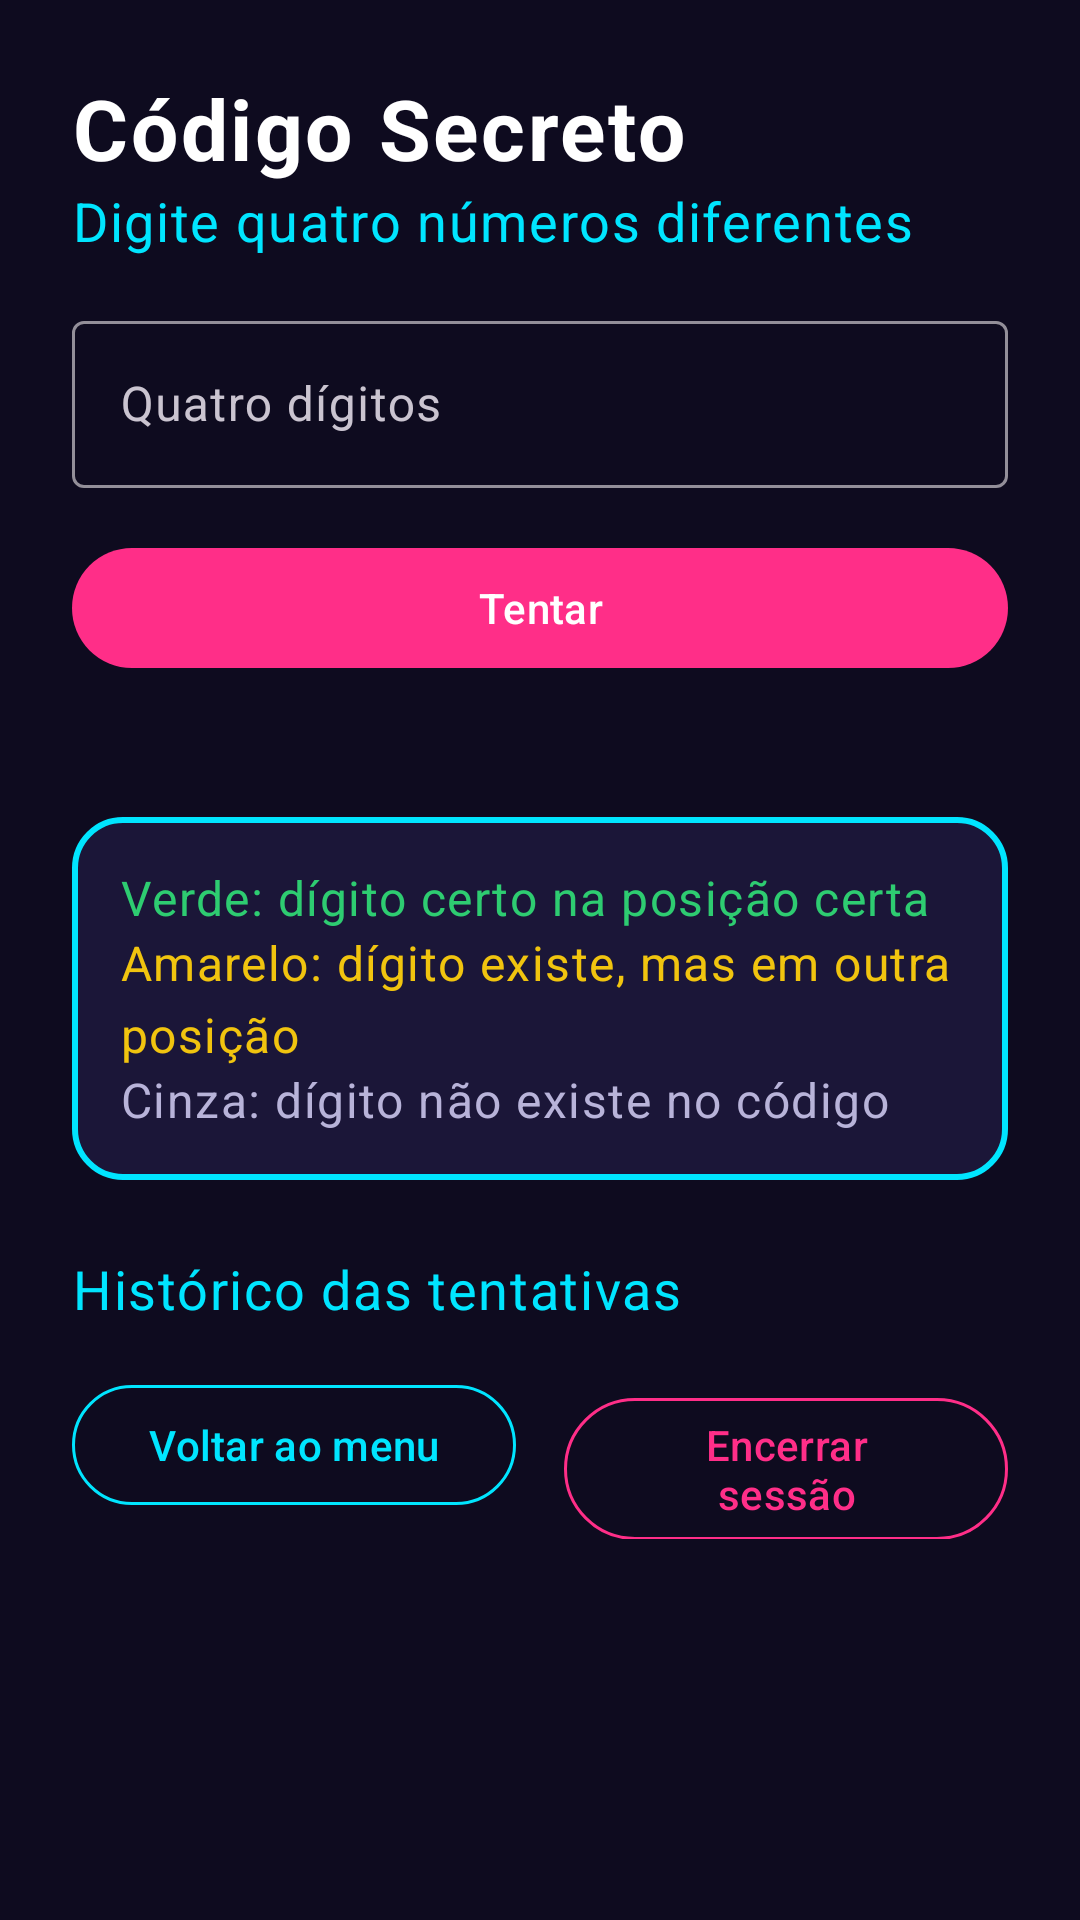

Produce the Android XML layout that renders to this screen, including the resource entries it uses.
<!-- AndroidManifest.xml: application theme Theme.PocketArcade -->
<!-- res/layout/activity_codigo_secreto.xml -->
<?xml version="1.0" encoding="utf-8"?>
<androidx.core.widget.NestedScrollView xmlns:android="http://schemas.android.com/apk/res/android"
    android:id="@+id/raiz"
    android:layout_width="match_parent"
    android:layout_height="match_parent"
    android:clipToPadding="false"
    android:fillViewport="true">

    <LinearLayout
        android:layout_width="match_parent"
        android:layout_height="wrap_content"
        android:orientation="vertical"
        android:padding="@dimen/espaco_grande">

        <TextView
            style="@style/Texto.Titulo"
            android:layout_width="match_parent"
            android:layout_height="wrap_content"
            android:text="@string/modulo_codigo" />

        <TextView
            style="@style/Texto.Subtitulo"
            android:layout_width="match_parent"
            android:layout_height="wrap_content"
            android:layout_marginBottom="@dimen/espaco_medio"
            android:text="@string/codigo_instrucao" />

        <com.google.android.material.textfield.TextInputLayout
            android:id="@+id/tilTentativa"
            android:layout_width="match_parent"
            android:layout_height="wrap_content"
            android:hint="@string/hint_tentativa">

            <com.google.android.material.textfield.TextInputEditText
                android:id="@+id/etTentativa"
                android:layout_width="match_parent"
                android:layout_height="wrap_content"
                android:imeOptions="actionDone"
                android:inputType="number"
                android:maxLength="4"
                android:maxLines="1" />
        </com.google.android.material.textfield.TextInputLayout>

        <com.google.android.material.button.MaterialButton
            android:id="@+id/btnTentar"
            android:layout_width="match_parent"
            android:layout_height="wrap_content"
            android:layout_marginTop="@dimen/espaco_medio"
            android:text="@string/tentar" />

        <TextView
            android:id="@+id/tvTentativas"
            style="@style/Texto.Corpo"
            android:layout_width="match_parent"
            android:layout_height="wrap_content"
            android:layout_marginTop="@dimen/espaco_medio"
            android:textColor="@color/neon_yellow" />

        
        <LinearLayout
            android:layout_width="match_parent"
            android:layout_height="wrap_content"
            android:layout_marginTop="@dimen/espaco_pequeno"
            android:background="@drawable/bg_card"
            android:orientation="vertical"
            android:padding="@dimen/espaco_medio">

            <TextView
                style="@style/Texto.Corpo"
                android:layout_width="match_parent"
                android:layout_height="wrap_content"
                android:drawablePadding="@dimen/espaco_pequeno"
                android:text="@string/legenda_verde"
                android:textColor="@color/clue_certo" />

            <TextView
                style="@style/Texto.Corpo"
                android:layout_width="match_parent"
                android:layout_height="wrap_content"
                android:text="@string/legenda_amarelo"
                android:textColor="@color/clue_posicao" />

            <TextView
                style="@style/Texto.Corpo"
                android:layout_width="match_parent"
                android:layout_height="wrap_content"
                android:text="@string/legenda_cinza"
                android:textColor="@color/text_secondary" />
        </LinearLayout>

        
        <LinearLayout
            android:id="@+id/painelFinal"
            android:layout_width="match_parent"
            android:layout_height="wrap_content"
            android:layout_marginTop="@dimen/espaco_medio"
            android:background="@drawable/bg_card_destaque"
            android:orientation="vertical"
            android:padding="@dimen/espaco_medio"
            android:visibility="gone">

            <TextView
                android:id="@+id/tvResultadoFinal"
                style="@style/Texto.Titulo"
                android:layout_width="match_parent"
                android:layout_height="wrap_content"
                android:gravity="center"
                android:textSize="22sp" />

            <TextView
                android:id="@+id/tvEstatisticas"
                style="@style/Texto.Corpo"
                android:layout_width="match_parent"
                android:layout_height="wrap_content"
                android:layout_marginTop="@dimen/espaco_pequeno"
                android:gravity="center"
                android:textColor="@color/text_primary" />

            <com.google.android.material.button.MaterialButton
                android:id="@+id/btnNovaPartida"
                android:layout_width="match_parent"
                android:layout_height="wrap_content"
                android:layout_marginTop="@dimen/espaco_medio"
                android:text="@string/nova_partida" />
        </LinearLayout>

        <TextView
            style="@style/Texto.Subtitulo"
            android:layout_width="match_parent"
            android:layout_height="wrap_content"
            android:layout_marginTop="@dimen/espaco_grande"
            android:text="@string/historico_titulo" />

        <LinearLayout
            android:id="@+id/llHistorico"
            android:layout_width="match_parent"
            android:layout_height="wrap_content"
            android:orientation="vertical" />

        <include
            android:id="@+id/navegacao"
            layout="@layout/include_navegacao" />

    </LinearLayout>
</androidx.core.widget.NestedScrollView>
<!-- res/layout/include_navegacao.xml (included above) -->
<?xml version="1.0" encoding="utf-8"?>
<LinearLayout xmlns:android="http://schemas.android.com/apk/res/android"
    xmlns:app="http://schemas.android.com/apk/res-auto"
    android:layout_width="match_parent"
    android:layout_height="wrap_content"
    android:orientation="horizontal"
    android:paddingTop="@dimen/espaco_medio">

    <com.google.android.material.button.MaterialButton
        android:id="@+id/btnVoltarMenu"
        style="@style/Widget.Material3.Button.OutlinedButton"
        android:layout_width="0dp"
        android:layout_height="wrap_content"
        android:layout_marginEnd="@dimen/espaco_pequeno"
        android:layout_weight="1"
        android:text="@string/voltar_menu"
        android:textColor="@color/neon_cyan"
        app:strokeColor="@color/neon_cyan" />

    <com.google.android.material.button.MaterialButton
        android:id="@+id/btnEncerrarSessao"
        style="@style/Widget.Material3.Button.OutlinedButton"
        android:layout_width="0dp"
        android:layout_height="wrap_content"
        android:layout_marginStart="@dimen/espaco_pequeno"
        android:layout_weight="1"
        android:text="@string/encerrar_sessao"
        android:textColor="@color/neon_pink"
        app:strokeColor="@color/neon_pink" />
</LinearLayout>
<!-- resources referenced by this layout -->
<resources>
  <color name="clue_certo">#2ECC71</color>
  <color name="clue_posicao">#F1C40F</color>
  <color name="neon_cyan">#00E5FF</color>
  <color name="neon_pink">#FF2E88</color>
  <color name="neon_yellow">#FFD600</color>
  <color name="text_primary">#FFFFFF</color>
  <color name="text_secondary">#B8B3D9</color>
  <dimen name="espaco_grande">24dp</dimen>
  <dimen name="espaco_medio">16dp</dimen>
  <dimen name="espaco_pequeno">8dp</dimen>
  <!-- drawable bg_card (drawable) -->
  <?xml version="1.0" encoding="utf-8"?>
  <shape xmlns:android="http://schemas.android.com/apk/res/android"
      android:shape="rectangle">
      <solid android:color="@color/surface" />
      <corners android:radius="@dimen/raio_card" />
      <stroke
          android:width="@dimen/borda_card"
          android:color="@color/neon_cyan" />
  </shape>
  <!-- drawable bg_card_destaque (drawable) -->
  <?xml version="1.0" encoding="utf-8"?>
  <shape xmlns:android="http://schemas.android.com/apk/res/android"
      android:shape="rectangle">
      <solid android:color="@color/surface_alt" />
      <corners android:radius="@dimen/raio_card" />
      <stroke
          android:width="@dimen/borda_card"
          android:color="@color/neon_pink" />
  </shape>
  <string name="codigo_instrucao">Digite quatro números diferentes</string>
  <string name="encerrar_sessao">Encerrar sessão</string>
  <string name="hint_tentativa">Quatro dígitos</string>
  <string name="historico_titulo">Histórico das tentativas</string>
  <string name="legenda_amarelo">Amarelo: dígito existe, mas em outra posição</string>
  <string name="legenda_cinza">Cinza: dígito não existe no código</string>
  <string name="legenda_verde">Verde: dígito certo na posição certa</string>
  <string name="modulo_codigo">Código Secreto</string>
  <string name="nova_partida">Nova partida</string>
  <string name="tentar">Tentar</string>
  <string name="voltar_menu">Voltar ao menu</string>
  <style name="Texto.Corpo">
          <item name="android:textColor">@color/text_secondary</item>
          <item name="android:textSize">@dimen/texto_corpo</item>
      </style>
  <style name="Texto.Subtitulo">
          <item name="android:textColor">@color/neon_cyan</item>
          <item name="android:textSize">@dimen/texto_subtitulo</item>
      </style>
  <style name="Texto.Titulo">
          <item name="android:textColor">@color/text_primary</item>
          <item name="android:textSize">@dimen/texto_titulo</item>
          <item name="android:textStyle">bold</item>
      </style>
  <style name="Theme.PocketArcade" parent="Theme.Material3.Dark.NoActionBar">
          <item name="colorPrimary">@color/neon_pink</item>
          <item name="colorOnPrimary">@color/white</item>
          <item name="colorSecondary">@color/neon_cyan</item>
          <item name="colorOnSecondary">@color/bg</item>
          <item name="colorSurface">@color/surface</item>
          <item name="colorOnSurface">@color/text_primary</item>
          <item name="colorError">@color/error</item>
          <item name="android:colorBackground">@color/bg</item>
          <item name="android:windowBackground">@color/bg</item>
          <item name="android:statusBarColor">@color/bg</item>
          <item name="android:navigationBarColor">@color/bg</item>
          <item name="android:textColorPrimary">@color/text_primary</item>
          <item name="android:textColorSecondary">@color/text_secondary</item>
      </style>
  <color name="surface">#1B1638</color>
  <dimen name="raio_card">16dp</dimen>
  <dimen name="borda_card">2dp</dimen>
  <color name="surface_alt">#2A2158</color>
  <dimen name="texto_corpo">16sp</dimen>
  <dimen name="texto_subtitulo">18sp</dimen>
  <dimen name="texto_titulo">28sp</dimen>
  <color name="white">#FFFFFF</color>
  <color name="bg">#0E0B1F</color>
  <color name="error">#FF5252</color>
</resources>
